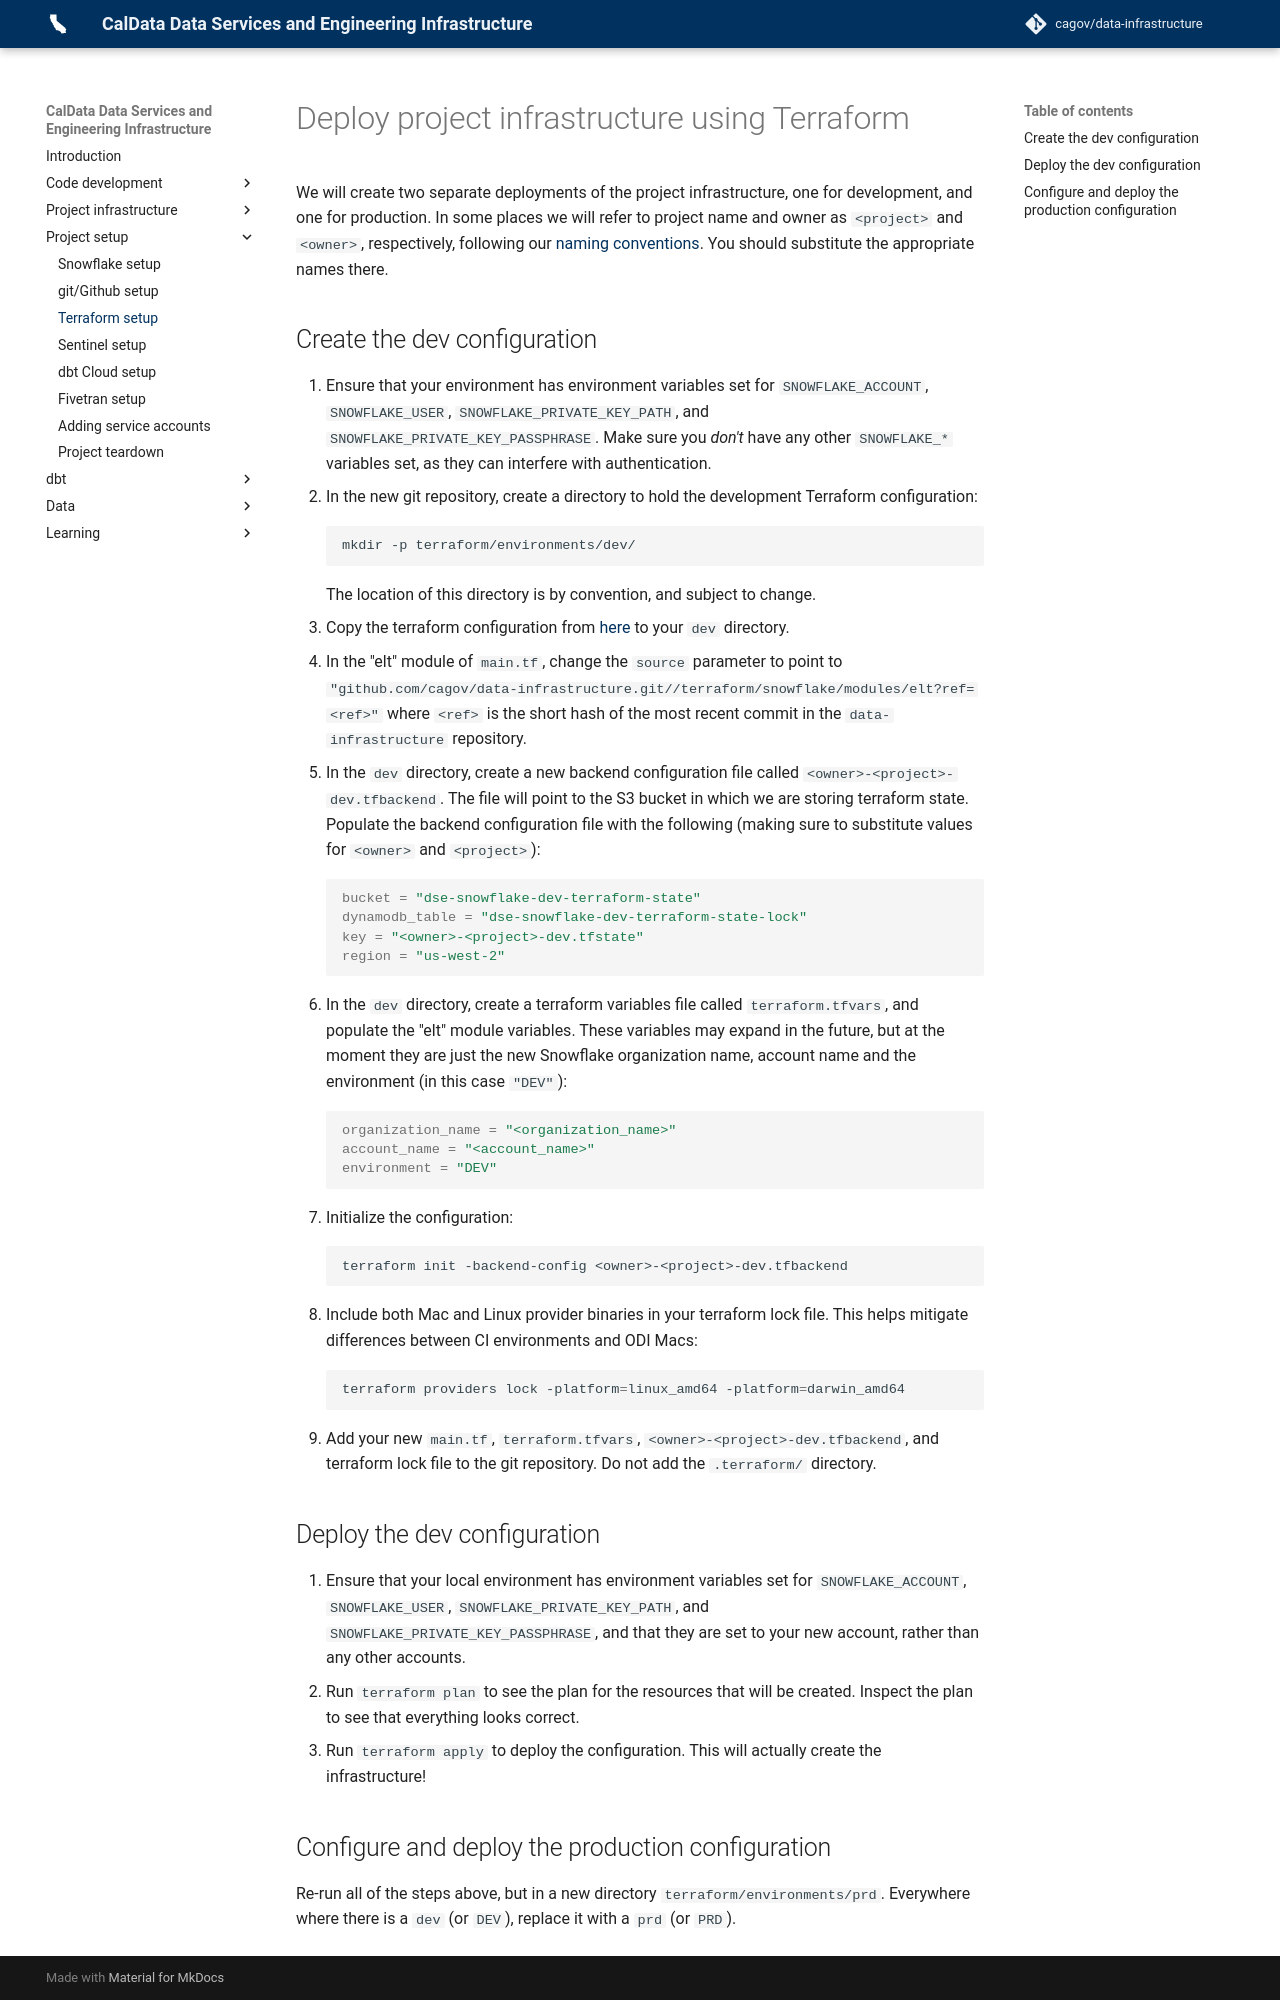

repository: cagov/data-infrastructure · page: setup/terraform-project-setup/index.html · generator: mkdocs

# Deploy project infrastructure using Terraform

We will create two separate deployments of the project infrastructure,
one for development, and one for production.
In some places we will refer to project name and owner as `<project>` and `<owner>`, respectively,
following our [naming conventions](../learning/naming-conventions.md).
You should substitute the appropriate names there.

## Create the dev configuration

1. Ensure that your environment has environment variables set for
    `SNOWFLAKE_ACCOUNT`, `SNOWFLAKE_USER`, `SNOWFLAKE_PRIVATE_KEY_PATH`, and `SNOWFLAKE_PRIVATE_KEY_PASSPHRASE`.
    Make sure you *don't* have any other `SNOWFLAKE_*` variables set,
    as they can interfere with authentication.
1. In the new git repository, create a directory to hold the development Terraform configuration:
    ```bash
    mkdir -p terraform/environments/dev/
    ```
    The location of this directory is by convention, and subject to change.
1. Copy the terraform configuration from
    [here](https://github.com/cagov/data-infrastructure/blob/main/terraform/snowflake/environments/dev/main.tf)
    to your `dev` directory.
1. In the "elt" module of `main.tf`, change the `source` parameter to point to
    `"github.com/cagov/data-infrastructure.git//terraform/snowflake/modules/elt?ref=<ref>"`
    where `<ref>` is the short hash of the most recent commit in the `data-infrastructure` repository.
1. In the `dev` directory, create a new backend configuration file called `<owner>-<project>-dev.tfbackend`.
    The file will point to the S3 bucket in which we are storing terraform state. Populate the backend
    configuration file with the following (making sure to substitute values for `<owner>` and `<project>`):
    ```hcl
    bucket = "dse-snowflake-dev-terraform-state"
    dynamodb_table = "dse-snowflake-dev-terraform-state-lock"
    key = "<owner>-<project>-dev.tfstate"
    region = "us-west-2"
    ```
1. In the `dev` directory, create a terraform variables file called `terraform.tfvars`,
    and populate the "elt" module variables. These variables may expand in the future,
    but at the moment they are just the new Snowflake organization name, account name and the environment
    (in this case `"DEV"`):
    ```hcl
    organization_name = "<organization_name>"
    account_name = "<account_name>"
    environment = "DEV"
    ```
1. Initialize the configuration:
    ```bash
    terraform init -backend-config <owner>-<project>-dev.tfbackend
    ```
1. Include both Mac and Linux provider binaries in your terraform lock file.
    This helps mitigate differences between CI environments and ODI Macs:
    ```bash
    terraform providers lock -platform=linux_amd64 -platform=darwin_amd64
    ```
1. Add your new `main.tf`, `terraform.tfvars`, `<owner>-<project>-dev.tfbackend`,
    and terraform lock file to the git repository. Do not add the `.terraform/` directory.

## Deploy the dev configuration

1. Ensure that your local environment has environment variables set for `SNOWFLAKE_ACCOUNT`,
    `SNOWFLAKE_USER`, `SNOWFLAKE_PRIVATE_KEY_PATH`,  and `SNOWFLAKE_PRIVATE_KEY_PASSPHRASE`,
    and that they are set to your new account, rather than any other accounts.
1. Run `terraform plan` to see the plan for the resources that will be created.
    Inspect the plan to see that everything looks correct.
1. Run `terraform apply` to deploy the configuration. This will actually create the infrastructure!
